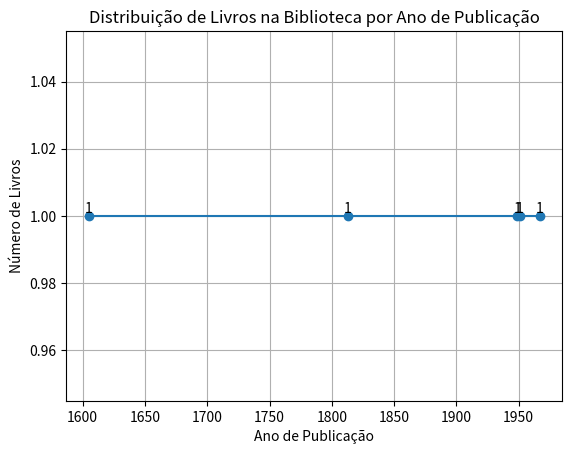

This chart was generated by the following Python code:
import matplotlib.pyplot as plt

# Classe para representar um livro
class Livro:
    def __init__(self, titulo, autor, ano_publicacao):
        self.titulo = titulo
        self.autor = autor
        self.ano_publicacao = ano_publicacao

    def __str__(self):
        return f"{self.titulo} por {self.autor}, Publicado em {self.ano_publicacao}"

# Criar uma lista de livros
biblioteca = []

# Função para adicionar um livro à biblioteca
def adicionar_livro(titulo, autor, ano_publicacao):
    novo_livro = Livro(titulo, autor, ano_publicacao)
    biblioteca.append(novo_livro)
    print(f"{titulo} foi adicionado à biblioteca.")

# Função para listar todos os livros na biblioteca
def listar_livros():
    print()
    for livro in biblioteca:
        print(livro)

# Adicionar alguns livros à biblioteca
adicionar_livro("Dom Quixote", "Miguel de Cervantes", 1605)
adicionar_livro("Orgulho e Preconceito", "Jane Austen", 1813)
adicionar_livro("1984", "George Orwell", 1949)
adicionar_livro("Cem Anos de Solidão", "Gabriel Garcia Marquez", 1967)
adicionar_livro("O Apanhador no Campo de Centeio", "J.D. Salinger", 1951)

# Listar todos os livros na biblioteca
listar_livros()

# Criar um gráfico de livros por ano
anos = [livro.ano_publicacao for livro in biblioteca]
anos = list(set(anos))  # Remove duplicatas dos anos
anos.sort()

# Contagem de livros por ano
contagem_por_ano = [anos.count(ano) for ano in anos]

# Criar um gráfico de linha
plt.plot(anos, contagem_por_ano, marker='o', linestyle='-')
plt.xlabel('Ano de Publicação')
plt.ylabel('Número de Livros')
plt.title('Distribuição de Livros na Biblioteca por Ano de Publicação')

# Adicionar rótulos aos pontos de dados
for i, valor in enumerate(contagem_por_ano):
    plt.text(anos[i], valor, str(valor), ha='center', va='bottom')

plt.grid(True)
plt.show()